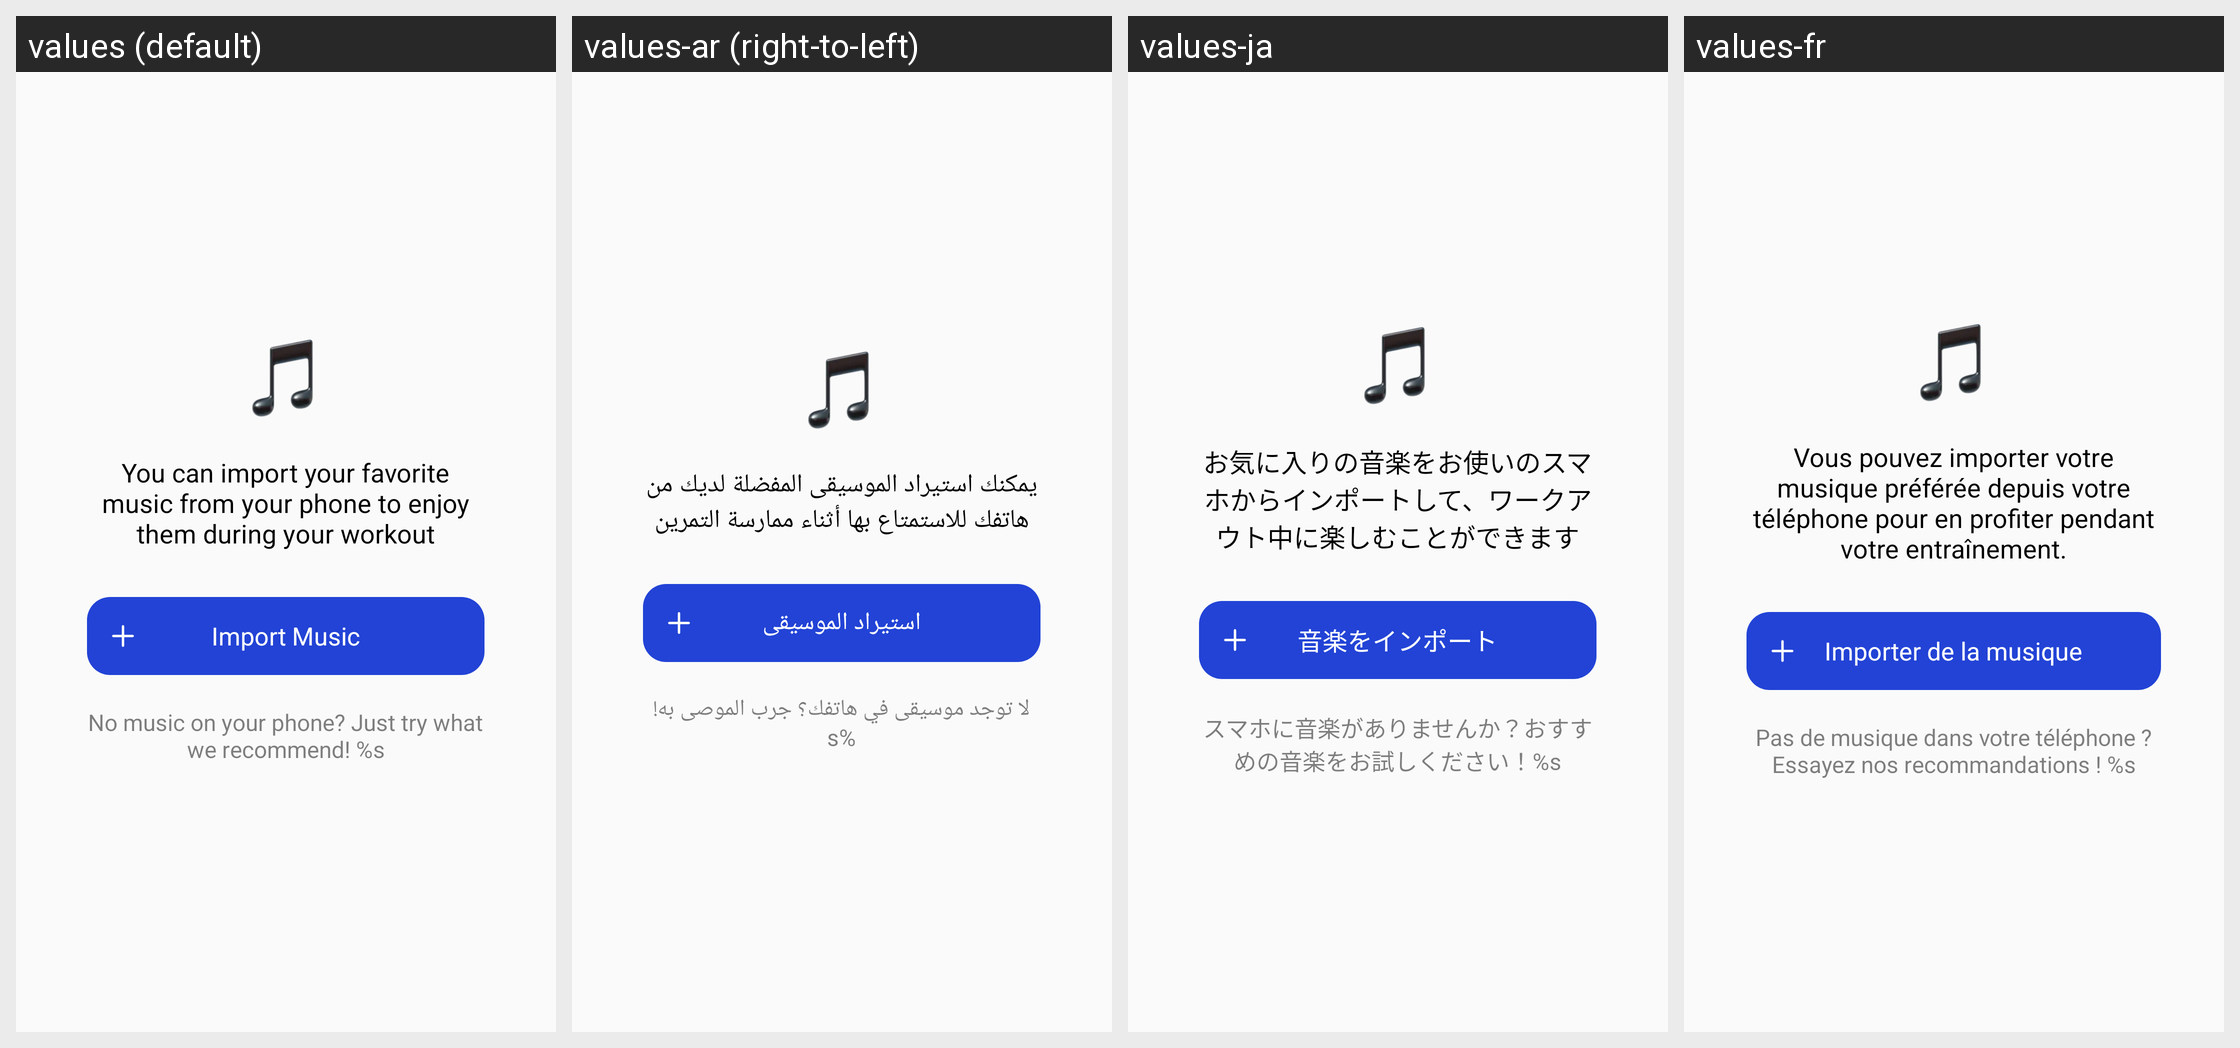

For this localized Android screen grid, give each drawn string resource with its value in every locale shown.
Android screen res/layout/music_list_empty_view.xml rendered under 4 locales, left to right: values (default), values-ar (right-to-left), values-ja, values-fr. Device: Nexus 5 (rendered at 1080×1920; each locale shown at half size, 540×960, under a caption strip naming it); theme AppTheme.
Other locales in the repository, not shown: values-da, values-de, values-en, values-es, values-fa, values-in, values-in-rID, values-it, values-ko, values-nl, values-pl, values-pt, values-ru, values-sv, values-th, values-tr, values-vi, values-zh, values-zh-rCN, values-zh-rTW.
Strings drawn on this screen, with the default value and each locale's value (text and hints the layout hard-codes, and strings that could not be matched under every locale, appear in the picture but are not listed):

APKTOOL_RENAMED_0x7f1303ac
  values: You can import your favorite music from your phone to enjoy them during your workout
  values-ar: يمكنك استيراد الموسيقى المفضلة لديك من هاتفك للاستمتاع بها أثناء ممارسة التمرين
  values-ja: お気に入りの音楽をお使いのスマホからインポートして、ワークアウト中に楽しむことができます
  values-fr: Vous pouvez importer votre musique préférée depuis votre téléphone pour en profiter pendant votre entraînement.

APKTOOL_RENAMED_0x7f1302a5
  values: Import Music
  values-ar: استيراد الموسيقى
  values-ja: 音楽をインポート
  values-fr: Importer de la musique

APKTOOL_RENAMED_0x7f1303ca
  values: No music on your phone? Just try what we recommend! %s
  values-ar: لا توجد موسيقى في هاتفك؟ جرب الموصى به! %s
  values-ja: スマホに音楽がありませんか？おすすめの音楽をお試しください！%s
  values-fr: Pas de musique dans votre téléphone ? Essayez nos recommandations ! %s
